Image classification data set "data" (SiHantuuu/Tanami on GitHub). Class labels (5): black soil, cinder soil, laterite soil, peat soil, yellow soil.

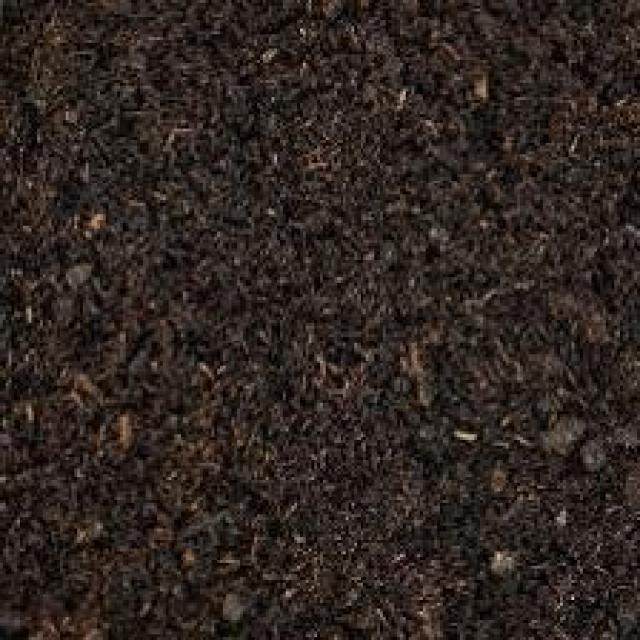
Label: black soil

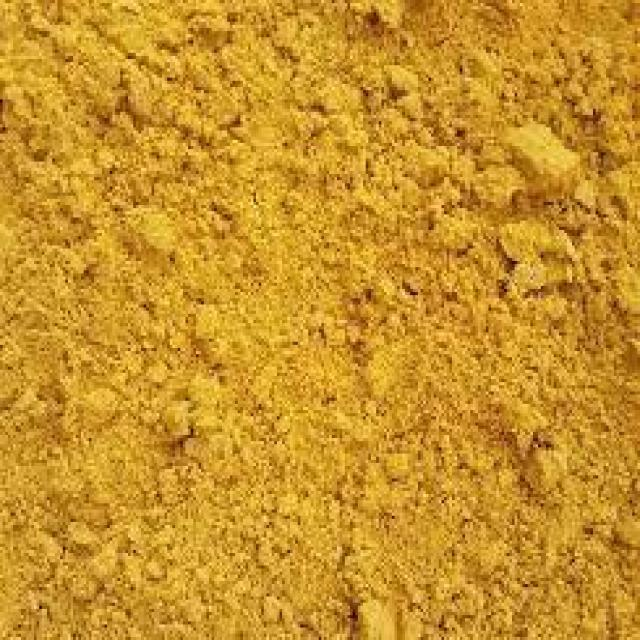
Label: yellow soil

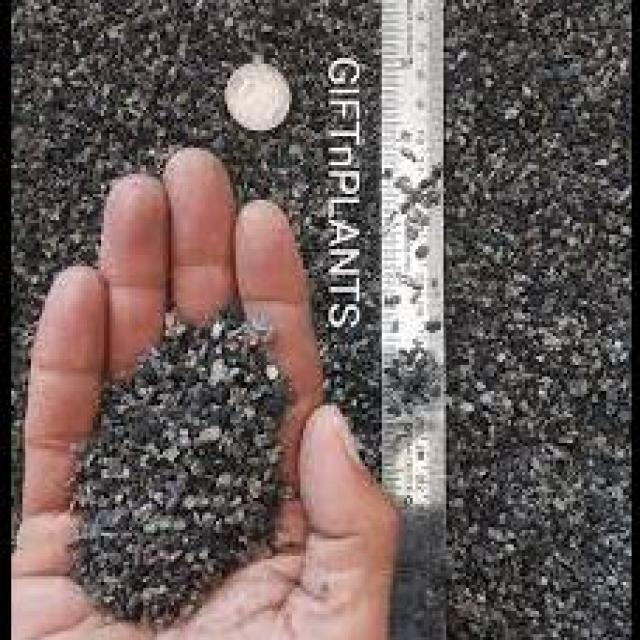
Label: cinder soil

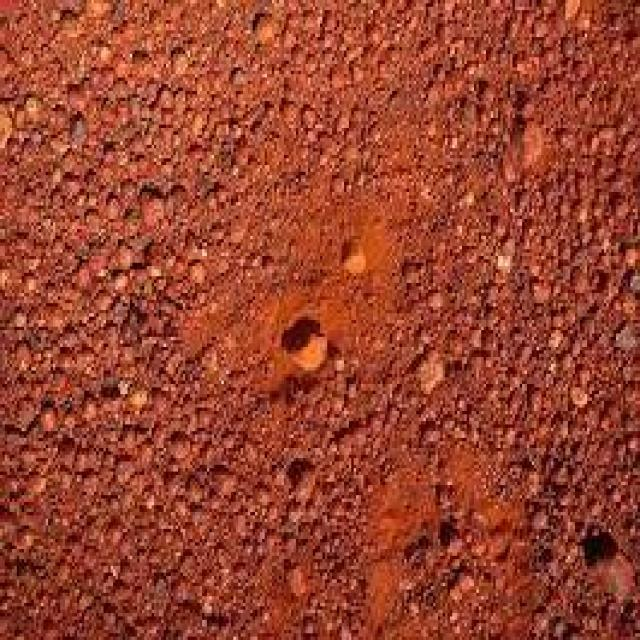
Label: laterite soil

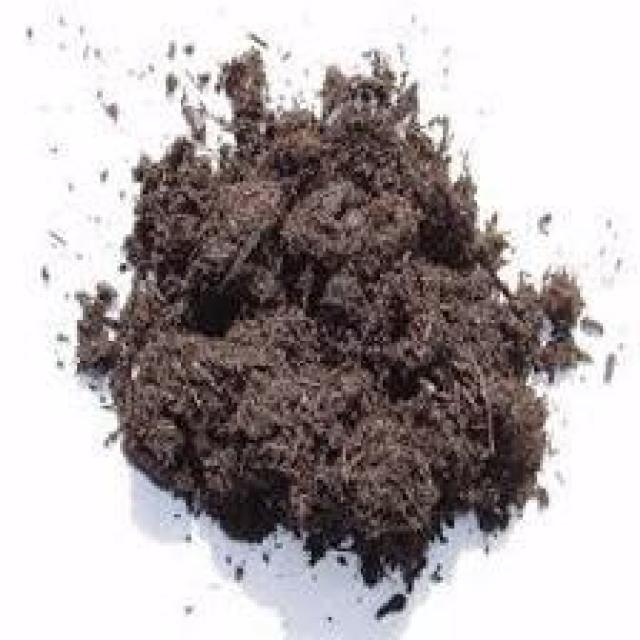
Label: peat soil

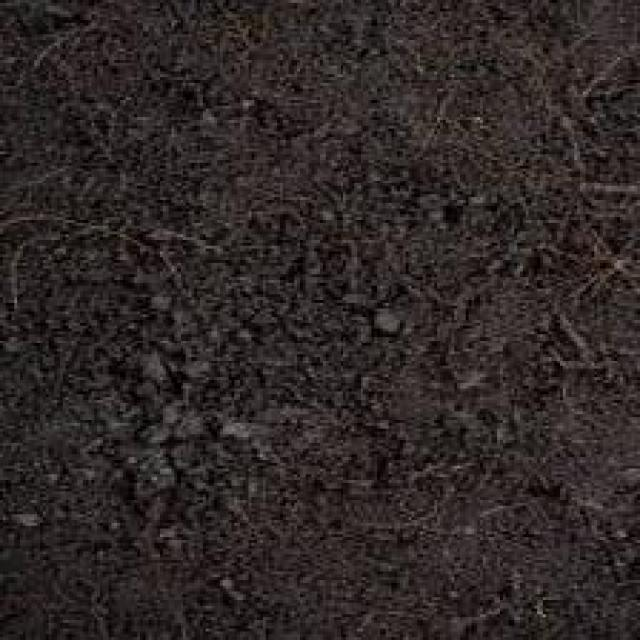
Label: black soil
